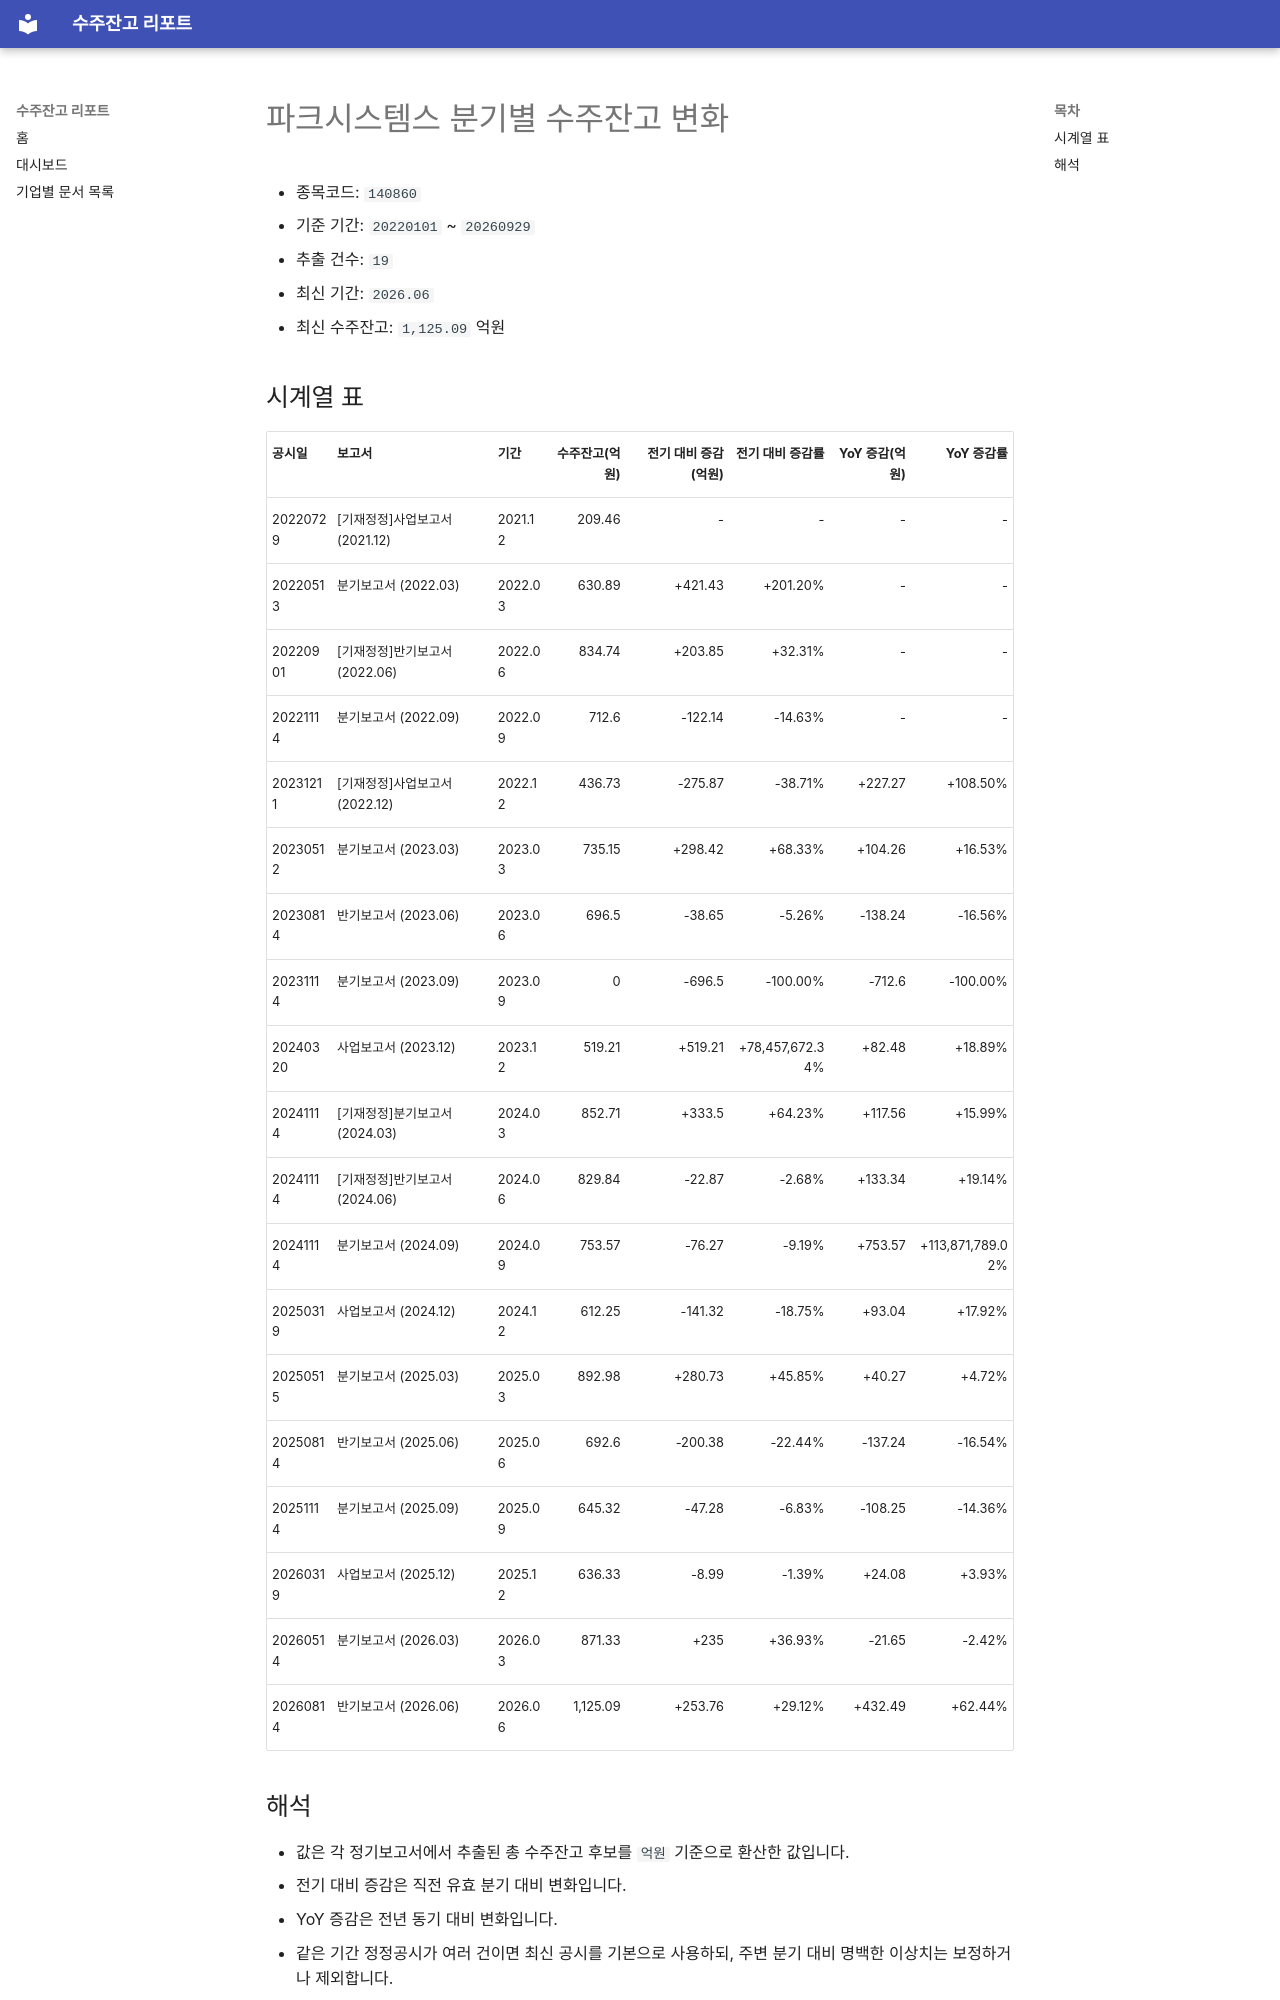

repository: agent-jaden/order-backlog-dashboard · page: companies/파크시스템스_수주잔고(140860)/index.html · generator: mkdocs

# 파크시스템스 분기별 수주잔고 변화

- 종목코드: `140860`
- 기준 기간: `20220101` ~ `20260929`
- 추출 건수: `19`
- 최신 기간: `2026.06`
- 최신 수주잔고: `1,125.09` 억원

## 시계열 표

| 공시일 | 보고서 | 기간 | 수주잔고(억원) | 전기 대비 증감(억원) | 전기 대비 증감률 | YoY 증감(억원) | YoY 증감률 |
| --- | --- | --- | ---: | ---: | ---: | ---: | ---: |
| 20220729 | [기재정정]사업보고서 (2021.12) | 2021.12 | 209.46 | - | - | - | - |
| 20220513 | 분기보고서 (2022.03) | 2022.03 | 630.89 | +421.43 | +201.20% | - | - |
| 20220901 | [기재정정]반기보고서 (2022.06) | 2022.06 | 834.74 | +203.85 | +32.31% | - | - |
| 20221114 | 분기보고서 (2022.09) | 2022.09 | 712.6 | -122.14 | -14.63% | - | - |
| 20231211 | [기재정정]사업보고서 (2022.12) | 2022.12 | 436.73 | -275.87 | -38.71% | +227.27 | +108.50% |
| 20230512 | 분기보고서 (2023.03) | 2023.03 | 735.15 | +298.42 | +68.33% | +104.26 | +16.53% |
| 20230814 | 반기보고서 (2023.06) | 2023.06 | 696.5 | -38.65 | -5.26% | -138.24 | -16.56% |
| 20231114 | 분기보고서 (2023.09) | 2023.09 | 0 | -696.5 | -100.00% | -712.6 | -100.00% |
| 20240320 | 사업보고서 (2023.12) | 2023.12 | 519.21 | +519.21 | +78,457,672.34% | +82.48 | +18.89% |
| 20241114 | [기재정정]분기보고서 (2024.03) | 2024.03 | 852.71 | +333.5 | +64.23% | +117.56 | +15.99% |
| 20241114 | [기재정정]반기보고서 (2024.06) | 2024.06 | 829.84 | -22.87 | -2.68% | +133.34 | +19.14% |
| 20241114 | 분기보고서 (2024.09) | 2024.09 | 753.57 | -76.27 | -9.19% | +753.57 | +113,871,789.02% |
| 20250319 | 사업보고서 (2024.12) | 2024.12 | 612.25 | -141.32 | -18.75% | +93.04 | +17.92% |
| 20250515 | 분기보고서 (2025.03) | 2025.03 | 892.98 | +280.73 | +45.85% | +40.27 | +4.72% |
| 20250814 | 반기보고서 (2025.06) | 2025.06 | 692.6 | -200.38 | -22.44% | -137.24 | -16.54% |
| 20251114 | 분기보고서 (2025.09) | 2025.09 | 645.32 | -47.28 | -6.83% | -108.25 | -14.36% |
| 20260319 | 사업보고서 (2025.12) | 2025.12 | 636.33 | -8.99 | -1.39% | +24.08 | +3.93% |
| 20260514 | 분기보고서 (2026.03) | 2026.03 | 871.33 | +235 | +36.93% | -21.65 | -2.42% |
| 20260814 | 반기보고서 (2026.06) | 2026.06 | 1,125.09 | +253.76 | +29.12% | +432.49 | +62.44% |
